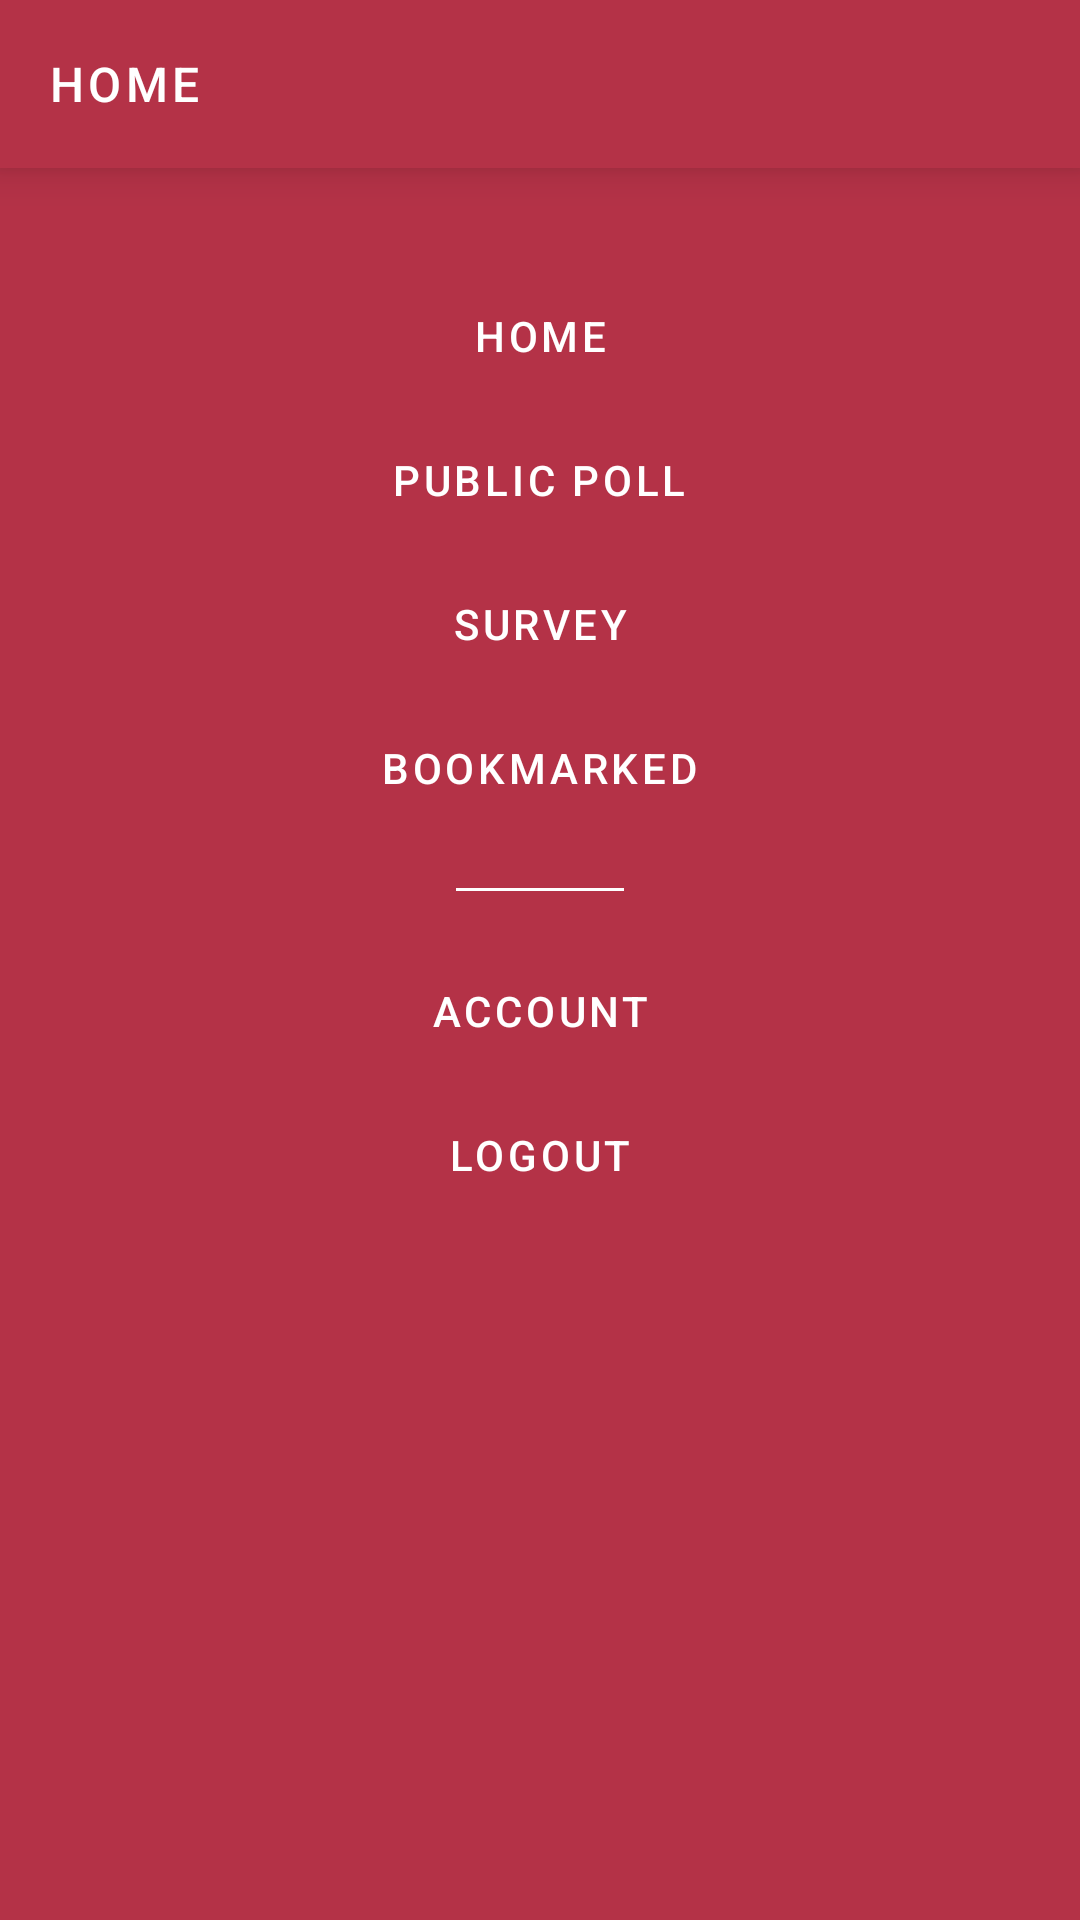

Reconstruct the res/layout file that produces this screen, plus the resources it refers to.
<!-- AndroidManifest.xml: application theme AppTheme -->
<!-- res/layout/activity_facts_feed.xml -->
<?xml version="1.0" encoding="utf-8"?>
<androidx.coordinatorlayout.widget.CoordinatorLayout xmlns:android="http://schemas.android.com/apk/res/android"
    xmlns:app="http://schemas.android.com/apk/res-auto"
    android:id="@+id/root_activity_facts_feed"
    android:layout_width="match_parent"
    android:layout_height="match_parent"
    android:clipChildren="false"
    android:animateLayoutChanges="true"
    android:clipToPadding="false">


    <LinearLayout
        android:layout_width="match_parent"
        android:layout_height="match_parent"
        android:background="@color/productGridBackgroundColor"
        android:gravity="center_horizontal"
        android:orientation="vertical"
        android:paddingTop="88dp">

        <include layout="@layout/menu_backdrop" />
    </LinearLayout>



    <androidx.recyclerview.widget.RecyclerView
        android:id="@+id/rv_facts"
        android:layout_width="match_parent"
        android:layout_height="match_parent"
        app:layout_behavior="@string/appbar_scrolling_view_behavior" />



    <RelativeLayout
        android:visibility="gone"
        android:id="@+id/layout_progress"
        android:layout_width="match_parent"
        android:layout_height="match_parent"
        android:background="@color/colorPrimary"
        >

        <ProgressBar
            android:layout_width="48dp"
            android:layout_height="48dp"
            android:layout_centerInParent="true" />

    </RelativeLayout>

    <com.google.android.material.appbar.AppBarLayout
        android:layout_width="match_parent"
        android:layout_height="wrap_content"
        app:elevation="8dp">

        <androidx.appcompat.widget.Toolbar
            android:id="@+id/app_bar"
            style="@style/Widget.Facts.Toolbar"
            android:layout_width="match_parent"
            android:layout_height="?attr/actionBarSize"
            android:paddingStart="12dp"
            android:paddingLeft="12dp"
            android:paddingEnd="12dp"
            android:paddingRight="12dp"
            app:contentInsetStart="0dp"
            app:navigationIcon="@drawable/ic_expand_more_black_24dp"
            app:title="Home"
            app:titleTextColor="@color/white" />
    </com.google.android.material.appbar.AppBarLayout>


</androidx.coordinatorlayout.widget.CoordinatorLayout>
<!-- res/layout/menu_backdrop.xml (included above) -->
<?xml version="1.0" encoding="utf-8"?>
<merge xmlns:android="http://schemas.android.com/apk/res/android">

    <com.google.android.material.button.MaterialButton
        android:id="@+id/backdrop_home"
        style="@style/Widget.Facts.Button.TextButton"
        android:layout_width="wrap_content"
        android:layout_height="wrap_content"
        android:text="Home" />


    <com.google.android.material.button.MaterialButton
        android:id="@+id/backdrop_public_poll"
        style="@style/Widget.Facts.Button.TextButton"
        android:layout_width="wrap_content"
        android:layout_height="wrap_content"
        android:text="Public Poll" />

    <com.google.android.material.button.MaterialButton
        android:id="@+id/backdrop_public_survey"
        style="@style/Widget.Facts.Button.TextButton"
        android:layout_width="wrap_content"
        android:layout_height="wrap_content"
        android:text="Survey" />


    <com.google.android.material.button.MaterialButton
        android:id="@+id/backdrop_bookmark"
        style="@style/Widget.Facts.Button.TextButton"
        android:layout_width="wrap_content"
        android:layout_height="wrap_content"
        android:text="Bookmarked" />


    <View
        android:layout_width="56dp"
        android:layout_height="1dp"
        android:layout_margin="16dp"
        android:background="@color/white" />

    <com.google.android.material.button.MaterialButton
        android:id="@+id/backdrop_account"
        style="@style/Widget.Facts.Button.TextButton"
        android:layout_width="wrap_content"
        android:layout_height="wrap_content"
        android:text="Account" />

    <com.google.android.material.button.MaterialButton
        android:id="@+id/backdrop_user_logout"
        style="@style/Widget.Facts.Button.TextButton"
        android:layout_width="wrap_content"
        android:layout_height="wrap_content"
        android:text="Logout" />

</merge>
<!-- resources referenced by this layout -->
<resources>
  <color name="colorPrimary">#B43247</color>
  <color name="productGridBackgroundColor">@color/colorPrimary</color>
  <color name="white">#fff</color>
  <style name="Widget.Facts.Button.TextButton" parent="Widget.MaterialComponents.Button.TextButton">
          <item name="android:textColor">@color/white</item>
      </style>
  <style name="Widget.Facts.Toolbar" parent="Widget.AppCompat.Toolbar">
          <item name="android:background">@color/productGridBackgroundColor</item>
          <item name="android:theme">@style/AppTheme</item>
          <item name="popupTheme">@style/ThemeOverlay.AppCompat.Light</item>
          <item name="titleTextAppearance">@style/TextAppearance.Facts.Toolbar</item>
      </style>
  <style name="AppTheme" parent="Theme.MaterialComponents.Light.NoActionBar">
          
          <item name="colorPrimary">@color/colorPrimary</item>
          <item name="colorPrimaryDark">@color/colorPrimaryDark</item>
          <item name="colorAccent">@color/colorAccent</item>
          <item name="bottomSheetDialogTheme">@style/AppBottomSheetDialogTheme</item>
      </style>
  <style name="TextAppearance.Facts.Toolbar" parent="TextAppearance.MaterialComponents.Button">
          <item name="android:textSize">16sp</item>
      </style>
  <color name="colorPrimaryDark">#9E2F41</color>
  <color name="colorAccent">@color/h_teal_600</color>
  <style name="AppBottomSheetDialogTheme" parent="Theme.Design.Light.BottomSheetDialog">
          <item name="bottomSheetStyle">@style/AppModalStyle</item>
      </style>
  <color name="h_teal_600">#00897B</color>
  <style name="AppModalStyle" parent="Widget.Design.BottomSheet.Modal">
          <item name="android:background">@drawable/rounded_dialog</item>
      </style>
</resources>
